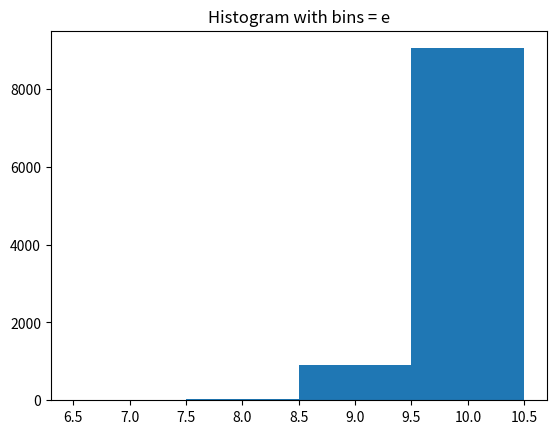
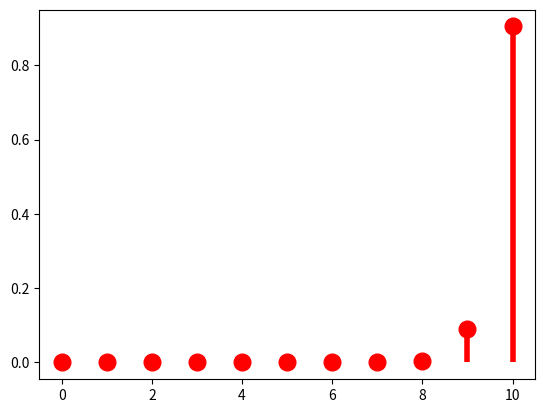

Here is the Python script that generated these plots, in order:

# Stduent ID1 653040465-3 ดังนั้น y1 = 653
# Student ID2 653040629-9 ดังนั้น y2 = 299


# x0 = 653 + 299 
a = 653 + 299 

#x1 = x0+1 = ((112*x0)%111)+2
b = ((112*(a))%111)+2

#x2 = x1+1 = ((112*x1)%111)+2
c = ((112*(b))%111)+2

# 1. รหัสและพารามิเตอร์ที่เกี่ยวข้องด้วยโปรแกรมเซจ

# 1.1 พารามิเตอร์ที่เกี่ยวข้อง
# T h i s i s a s o u r c e c o d e i n S a g e m a t h
n = 10000 # s a m p l e s i z e
p = 0.31+(c/100)
N = 10 # n u m b e r o f t r i a l i n


# 1.2 รหัสสำหรับการจำลองลำดับของตัวแปรุส่มและฮิสโทแกรม
import numpy as np
import matplotlib.pyplot as plt

X = np.random.binomial(N, p, n)  # Random sequence of Binomial RV.
minX = X.min()
maxX = X.max()
e = np.arange(minX - 0.5, maxX + 1)
np.histogram(X, bins=e)
plt.hist(X, bins=e)
plt.title("Histogram with bins = e")
plt.show()

Mn = np.mean(X)
pn = Mn / N

# 1.3 รหัสสำหรับ candidate PMF
# PMF of Binomial Distributions
from scipy import stats
from scipy.stats import binom

k = np.arange(0, N + 1)
PMF = binom.pmf(k, N, pn)
fig, ax = plt.subplots(1, 1)
ax.plot(k, PMF, 'ro', ms=12, mec='r')
ax.vlines(k, 0, PMF, colors='r', lw=4)
plt.show()
